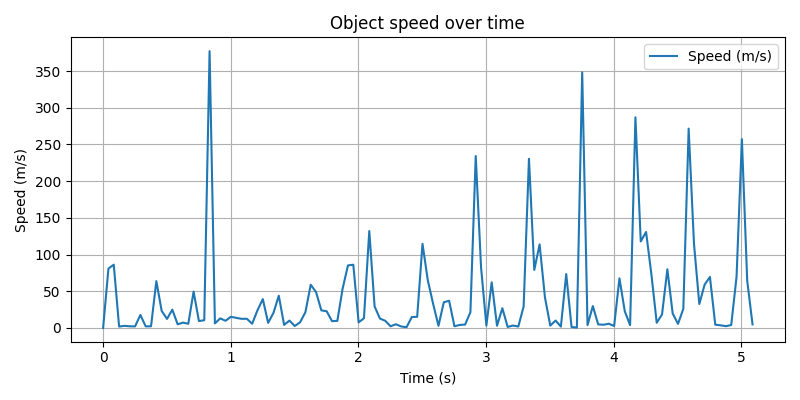

Data behind this chart, as committed beside it:
frame, center_x, center_y, speed_m_s
0, 461.5, 324.3, 0.0
1, 458.2, 324.5, 80.88
2, 455.1, 326.4, 86.13
3, 455.1, 326.4, 1.77
4, 455, 326.3, 2.787
5, 455.1, 326.3, 2.156
6, 455.1, 326.2, 2.028
7, 455.5, 325.6, 17.61
8, 455.4, 325.6, 2.041
9, 455.5, 325.5, 2.187
10, 457.4, 323.7, 63.68
11, 456.8, 324.4, 23.1
12, 456.9, 323.9, 12.22
13, 457.9, 323.6, 24.85
14, 457.9, 323.4, 4.873
15, 457.8, 323.2, 7.183
16, 457.7, 323, 5.565
17, 456.3, 324.6, 49.53
18, 456.2, 324.2, 9.249
19, 456.2, 323.8, 10.51
20, 447.2, 310.9, 377.1
21, 447, 310.8, 6.104
22, 446.8, 310.3, 12.96
23, 446.8, 309.9, 9.683
24, 446.3, 310.3, 15.14
25, 446.8, 310.2, 13.66
26, 447.3, 310.3, 12.33
27, 446.8, 310.2, 12.43
28, 446.7, 310, 5.667
29, 446.2, 310.8, 24.04
30, 447.5, 309.9, 39.23
31, 447.3, 309.7, 6.79
32, 446.5, 309.7, 20.45
33, 444.8, 310.4, 43.9
34, 444.7, 310.2, 4.091
35, 444.5, 309.9, 9.931
36, 444.4, 309.8, 2.574
37, 444.1, 309.7, 7.587
38, 444.4, 310.5, 21.31
39, 442.1, 311.1, 58.79
40, 441.1, 309.3, 48.83
41, 442.1, 309.3, 23.83
42, 441.6, 310.1, 22.63
43, 441.2, 309.9, 9.198
44, 440.8, 309.8, 9.56
45, 443.1, 310, 53.76
46, 446.5, 310.6, 85.16
47, 449.3, 312.9, 86.06
48, 449.6, 312.9, 7.52
49, 450.2, 312.8, 13.1
50, 444.7, 313.6, 132
51, 444.2, 314.7, 29.21
52, 444.8, 314.6, 12.71
53, 445.1, 314.5, 9.698
54, 445.1, 314.5, 2.155
55, 445.1, 314.3, 4.943
56, 445, 314.4, 1.939
57, 445, 314.4, 0.9004
58, 445.6, 314.4, 14.84
59, 445.2, 314.9, 15.07
... 63 more rows
